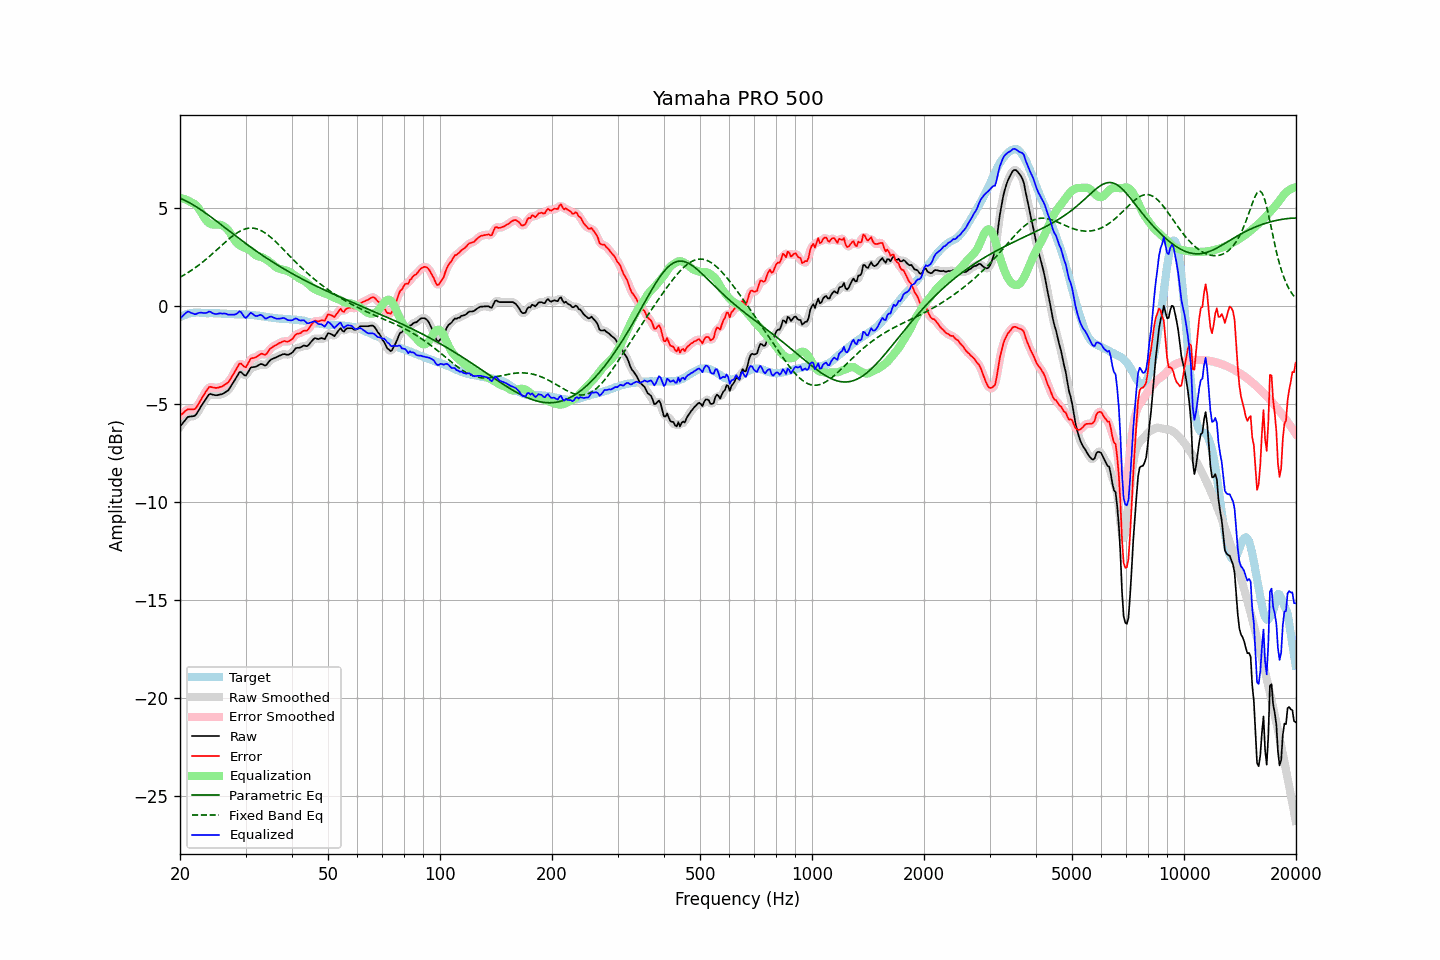

The data file committed next to this chart (first rows):
frequency, raw, error, smoothed, error_smoothed, equalization, parametric_eq, fixed_band_eq, equalized_raw, equalized_smoothed, target
20.00, -6.16, -5.59, -6.17, -5.60, 5.50, 5.49, 1.46, -0.66, -0.67, -0.57
20.20, -6.06, -5.53, -6.05, -5.52, 5.49, 5.46, 1.51, -0.57, -0.56, -0.53
20.40, -5.95, -5.47, -5.94, -5.45, 5.47, 5.42, 1.56, -0.48, -0.47, -0.49
20.61, -5.85, -5.38, -5.84, -5.38, 5.44, 5.38, 1.60, -0.40, -0.40, -0.47
20.81, -5.74, -5.32, -5.75, -5.32, 5.41, 5.34, 1.65, -0.33, -0.33, -0.43
21.02, -5.66, -5.27, -5.68, -5.28, 5.38, 5.30, 1.70, -0.28, -0.30, -0.39
21.23, -5.65, -5.27, -5.64, -5.27, 5.33, 5.26, 1.76, -0.31, -0.31, -0.38
21.44, -5.64, -5.28, -5.63, -5.27, 5.28, 5.21, 1.81, -0.36, -0.35, -0.36
21.66, -5.63, -5.28, -5.63, -5.28, 5.24, 5.16, 1.86, -0.38, -0.39, -0.35
21.87, -5.61, -5.27, -5.60, -5.26, 5.20, 5.11, 1.92, -0.42, -0.40, -0.35
22.09, -5.54, -5.20, -5.53, -5.19, 5.13, 5.06, 1.98, -0.41, -0.40, -0.34
22.31, -5.41, -5.07, -5.42, -5.08, 5.04, 5.01, 2.04, -0.37, -0.38, -0.34
22.54, -5.28, -4.94, -5.28, -4.94, 4.93, 4.96, 2.10, -0.35, -0.35, -0.34
22.76, -5.13, -4.78, -5.14, -4.79, 4.80, 4.90, 2.17, -0.34, -0.34, -0.35
22.99, -5.01, -4.65, -5.00, -4.65, 4.65, 4.85, 2.23, -0.35, -0.35, -0.36
23.22, -4.88, -4.52, -4.88, -4.51, 4.52, 4.79, 2.30, -0.36, -0.36, -0.36
23.45, -4.75, -4.38, -4.75, -4.38, 4.40, 4.73, 2.36, -0.36, -0.35, -0.37
23.69, -4.64, -4.27, -4.62, -4.25, 4.30, 4.67, 2.43, -0.34, -0.33, -0.37
23.92, -4.52, -4.14, -4.54, -4.17, 4.23, 4.61, 2.50, -0.29, -0.31, -0.37
24.16, -4.49, -4.12, -4.50, -4.13, 4.18, 4.55, 2.58, -0.30, -0.32, -0.36
24.40, -4.52, -4.15, -4.50, -4.14, 4.16, 4.49, 2.65, -0.36, -0.35, -0.36
24.65, -4.54, -4.16, -4.53, -4.16, 4.14, 4.43, 2.72, -0.39, -0.39, -0.37
24.89, -4.56, -4.18, -4.55, -4.18, 4.14, 4.37, 2.80, -0.41, -0.41, -0.37
25.14, -4.56, -4.18, -4.55, -4.17, 4.15, 4.30, 2.87, -0.41, -0.40, -0.37
25.39, -4.54, -4.16, -4.54, -4.16, 4.15, 4.24, 2.94, -0.39, -0.39, -0.37
25.65, -4.52, -4.13, -4.52, -4.14, 4.14, 4.18, 3.02, -0.38, -0.39, -0.39
25.91, -4.51, -4.11, -4.50, -4.10, 4.12, 4.11, 3.09, -0.39, -0.38, -0.40
26.16, -4.46, -4.07, -4.46, -4.06, 4.07, 4.05, 3.17, -0.39, -0.39, -0.40
26.43, -4.41, -4.01, -4.42, -4.02, 4.02, 3.99, 3.24, -0.39, -0.40, -0.40
26.69, -4.36, -3.96, -4.36, -3.96, 3.95, 3.92, 3.31, -0.41, -0.42, -0.40
26.96, -4.31, -3.90, -4.29, -3.88, 3.86, 3.86, 3.38, -0.45, -0.43, -0.41
27.23, -4.19, -3.78, -4.19, -3.78, 3.74, 3.80, 3.45, -0.44, -0.44, -0.41
27.50, -4.06, -3.65, -4.06, -3.65, 3.61, 3.73, 3.52, -0.44, -0.45, -0.41
27.77, -3.92, -3.50, -3.93, -3.51, 3.48, 3.67, 3.58, -0.45, -0.45, -0.42
28.05, -3.79, -3.37, -3.79, -3.37, 3.35, 3.61, 3.64, -0.44, -0.44, -0.42
28.33, -3.65, -3.22, -3.64, -3.21, 3.25, 3.55, 3.70, -0.41, -0.40, -0.43
28.62, -3.52, -3.08, -3.50, -3.07, 3.17, 3.48, 3.75, -0.35, -0.34, -0.43
28.90, -3.38, -2.94, -3.41, -2.98, 3.10, 3.42, 3.80, -0.27, -0.31, -0.43
29.19, -3.38, -2.94, -3.40, -2.97, 3.05, 3.36, 3.84, -0.32, -0.34, -0.43
29.48, -3.46, -3.03, -3.46, -3.03, 3.01, 3.30, 3.88, -0.45, -0.44, -0.43
29.78, -3.53, -3.10, -3.52, -3.09, 2.97, 3.24, 3.91, -0.56, -0.55, -0.44
30.08, -3.56, -3.13, -3.52, -3.08, 2.94, 3.18, 3.94, -0.62, -0.58, -0.43
30.38, -3.43, -2.98, -3.42, -2.98, 2.90, 3.12, 3.95, -0.52, -0.52, -0.45
30.68, -3.29, -2.84, -3.29, -2.84, 2.86, 3.06, 3.97, -0.42, -0.43, -0.45
30.99, -3.15, -2.69, -3.18, -2.72, 2.80, 3.00, 3.97, -0.34, -0.38, -0.46
31.30, -3.13, -2.66, -3.13, -2.66, 2.73, 2.94, 3.97, -0.40, -0.40, -0.46
31.61, -3.12, -2.65, -3.11, -2.63, 2.65, 2.88, 3.96, -0.46, -0.45, -0.46
31.93, -3.11, -2.62, -3.10, -2.62, 2.59, 2.82, 3.95, -0.51, -0.50, -0.48
32.24, -3.06, -2.57, -3.06, -2.57, 2.55, 2.76, 3.92, -0.51, -0.51, -0.50
32.57, -3.02, -2.52, -3.01, -2.51, 2.53, 2.71, 3.89, -0.49, -0.48, -0.50
32.89, -2.97, -2.46, -2.98, -2.47, 2.51, 2.65, 3.86, -0.45, -0.47, -0.51
33.22, -2.97, -2.44, -2.98, -2.46, 2.49, 2.60, 3.82, -0.48, -0.50, -0.53
33.55, -3.01, -2.47, -3.01, -2.47, 2.45, 2.54, 3.77, -0.56, -0.56, -0.53
33.89, -3.05, -2.49, -3.01, -2.47, 2.40, 2.49, 3.72, -0.65, -0.61, -0.55
34.23, -2.99, -2.43, -2.97, -2.41, 2.35, 2.43, 3.66, -0.64, -0.62, -0.56
34.57, -2.88, -2.30, -2.89, -2.31, 2.29, 2.38, 3.60, -0.58, -0.59, -0.58
34.92, -2.78, -2.19, -2.79, -2.21, 2.23, 2.33, 3.53, -0.54, -0.56, -0.59
35.27, -2.72, -2.13, -2.72, -2.12, 2.17, 2.27, 3.46, -0.55, -0.55, -0.59
35.62, -2.69, -2.07, -2.68, -2.07, 2.10, 2.22, 3.39, -0.59, -0.58, -0.61
35.97, -2.65, -2.02, -2.65, -2.03, 2.03, 2.17, 3.31, -0.62, -0.62, -0.62
... 635 more rows
